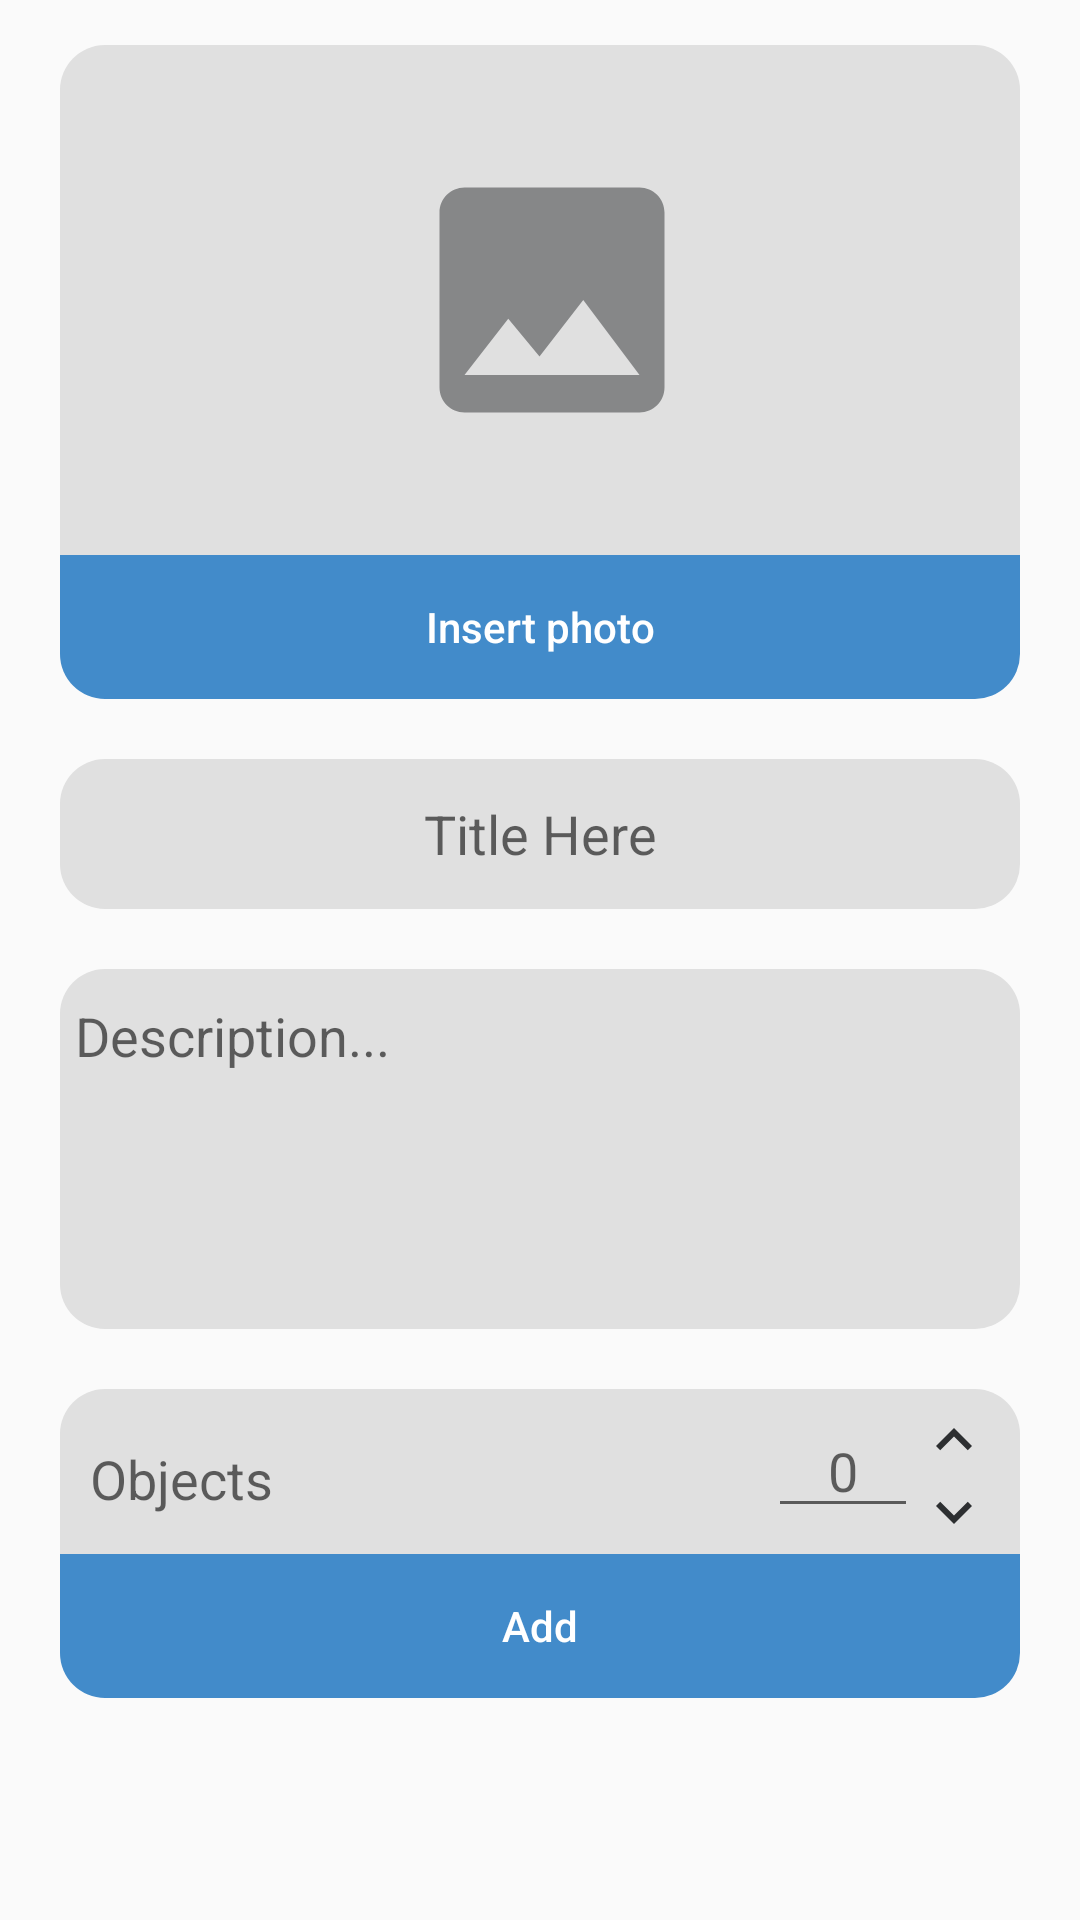

This screen was rendered from an Android layout file. Write that file and the resources it references.
<!-- AndroidManifest.xml: application theme AppTheme -->
<!-- res/layout/post_uploader.xml -->
<?xml version="1.0" encoding="utf-8"?>
<RelativeLayout
    xmlns:android="http://schemas.android.com/apk/res/android"
    xmlns:tools="http://schemas.android.com/tools"
    android:layout_width="match_parent"
    android:layout_height="match_parent"
    tools:context=".UploadPost">
    <LinearLayout
        android:layout_width="match_parent"
        android:layout_height="match_parent"
        android:orientation="vertical"
        android:layout_alignParentTop="true">

        <LinearLayout
            android:id="@+id/insertPhoto"
            android:layout_width="match_parent"
            android:layout_height="170dp"
            android:layout_marginStart="20dp"
            android:layout_marginTop="15dp"
            android:layout_marginEnd="20dp"
            android:background="@drawable/edit_text_background"
            android:gravity="center"
            android:orientation="horizontal"
            >

            <ImageView
                android:id="@+id/image"
                android:layout_width="100dp"
                android:layout_height="100dp"
                android:layout_marginStart="8dp"
                android:src="@drawable/ic_insert_photo_black_24dp"
                />

        </LinearLayout>
        <Button
            android:layout_width="match_parent"
            android:layout_height="wrap_content"
            android:background="@drawable/button_style3"
            android:layout_marginStart="20dp"
            android:layout_marginEnd="20dp"
            android:textAllCaps="false"
            android:text="Insert photo"
            android:textColor="@color/white"
            style="?android:attr/borderlessButtonStyle"
            />

        <LinearLayout
            android:layout_width="match_parent"
            android:layout_height="50dp"
            android:layout_margin="20dp"
            android:background="@drawable/rounded_edittext"
            
            >
            <EditText
                android:background="@color/grey_300"
                android:id="@+id/title"
                android:layout_marginStart="10dp"
                android:layout_marginEnd="10dp"
                android:layout_marginTop="5dp"
                android:layout_marginBottom="5dp"
                android:layout_width="match_parent"
                android:layout_height="match_parent"
                android:hint="Title Here"
                android:gravity="center"
                android:maxLength="215"
                />
        </LinearLayout>

        <LinearLayout
            android:layout_width="match_parent"
            android:layout_height="wrap_content"
            android:layout_marginStart="20dp"
            android:layout_marginEnd="20dp"
            android:background="@drawable/rounded_edittext"
            

            >
            <EditText
                android:background="@color/grey_300"
                android:id="@+id/description"
                android:maxLength="2048"
                android:layout_width="match_parent"
                android:layout_height="100dp"
                android:maxHeight="150dp"
                android:hint="Description..."
                android:gravity="start"
                android:layout_marginTop="10dp"
                android:layout_marginBottom="10dp"
                android:layout_marginStart="5dp"
                android:layout_marginEnd="5dp" />
        </LinearLayout>


        <LinearLayout
            
            android:layout_width="match_parent"
            android:layout_height="wrap_content"
            android:layout_marginStart="20dp"
            android:layout_marginEnd="20dp"
            android:layout_marginTop="20dp"
            android:background="@drawable/edit_text_background"
            android:orientation="vertical">
            <androidx.recyclerview.widget.RecyclerView
                android:layout_width="match_parent"
                android:layout_height="wrap_content"
                android:clipToPadding="true"
                android:layout_marginStart="10dp"
                android:layout_marginEnd="10dp"
                android:layout_marginTop="5dp"/>

            <LinearLayout

                android:layout_width="match_parent"
                android:orientation="horizontal"
                android:layout_height="50dp"
                
                android:weightSum="3">

                <EditText
                    android:background="@color/grey_300"
                    android:layout_marginStart="10dp"
                    android:layout_marginEnd="10dp"
                    android:layout_width="0dp"
                    android:layout_height="match_parent"
                    android:hint="Objects"
                    android:maxLength="215"
                    android:maxLines="1"
                    android:layout_weight="3"
                    android:id="@+id/objects"/>
                <LinearLayout
                    android:layout_marginEnd="10dp"
                    android:layout_width="wrap_content"
                    android:layout_height="wrap_content"
                    android:layout_weight="1"
                    android:background="@color/grey_300"
                    >

                    <EditText
                        android:layout_width="50dp"
                        android:layout_height="wrap_content"
                        android:gravity="center"
                        android:id="@+id/objectsValue"
                        android:inputType="numberSigned"
                        android:hint="0"/>
                    <LinearLayout
                        android:layout_width="wrap_content"
                        android:layout_height="wrap_content"
                        android:orientation="vertical">
                        <ImageView
                            android:layout_width="wrap_content"
                            android:layout_height="wrap_content"
                            android:src="@drawable/ic_expand_more_black_24dp" />
                        <ImageView
                            android:layout_width="wrap_content"
                            android:layout_height="wrap_content"
                            android:src="@drawable/ic_expand_less_black_24dp"/>
                    </LinearLayout>
                </LinearLayout>
            </LinearLayout>
        </LinearLayout>
        <Button
            android:layout_width="match_parent"
            android:layout_height="wrap_content"
            android:background="@drawable/button_style3"
            android:layout_marginStart="20dp"
            android:layout_marginEnd="20dp"
            android:textAllCaps="false"
            android:text="Add"
            android:textColor="@color/white"
            style="?android:attr/borderlessButtonStyle"
            />
    </LinearLayout>

</RelativeLayout>
<!-- resources referenced by this layout -->
<resources>
  <color name="grey_300">#e0e0e0</color>
  <color name="white">@android:color/white</color>
  <!-- drawable button_style3 (drawable) -->
  <?xml version="1.0" encoding="utf-8"?>
  <ripple xmlns:android="http://schemas.android.com/apk/res/android"
      android:color="#0dafdc">
      <item>
          <shape android:shape="rectangle">
              <corners android:bottomLeftRadius="15dp"
                  android:bottomRightRadius="15dp"/>
              <solid android:color="@color/colorAccent"/>
          </shape>
      </item>
  </ripple>
  <!-- drawable edit_text_background (drawable) -->
  <?xml version="1.0" encoding="utf-8"?>
  <shape xmlns:android="http://schemas.android.com/apk/res/android"
      android:shape="rectangle"
      >
      <solid android:color="@color/grey_300"/>
      <corners
          android:topLeftRadius="15dp"
          android:topRightRadius="15dp" />
  </shape>
  <!-- drawable ic_expand_less_black_24dp (drawable) -->
  <vector android:height="24dp" android:tint="#2D2F31"
      android:viewportHeight="24.0" android:viewportWidth="24.0"
      android:width="24dp" xmlns:android="http://schemas.android.com/apk/res/android">
      <path android:fillColor="#FF000000" android:pathData="M16.59,8.59L12,13.17 7.41,8.59 6,10l6,6 6,-6z"/>
  </vector>
  <!-- drawable ic_expand_more_black_24dp (drawable) -->
  <vector android:height="24dp" android:tint="#2D2F31"
      android:viewportHeight="24.0" android:viewportWidth="24.0"
      android:width="24dp" xmlns:android="http://schemas.android.com/apk/res/android">
      <path android:fillColor="#FF000000" android:pathData="M12,8l-6,6 1.41,1.41L12,10.83l4.59,4.58L18,14z"/>
  </vector>
  <!-- drawable ic_insert_photo_black_24dp (drawable) -->
  <vector android:height="24dp" android:tint="#2D2F31"
      android:viewportHeight="24.0" android:viewportWidth="24.0"
      android:width="24dp" xmlns:android="http://schemas.android.com/apk/res/android">
      <path android:fillColor="#81000000" android:pathData="M21,19V5c0,-1.1 -0.9,-2 -2,-2H5c-1.1,0 -2,0.9 -2,2v14c0,1.1 0.9,2 2,2h14c1.1,0 2,-0.9 2,-2zM8.5,13.5l2.5,3.01L14.5,12l4.5,6H5l3.5,-4.5z"/>
  </vector>
  <!-- drawable rounded_edittext (drawable) -->
  <?xml version="1.0" encoding="utf-8"?>
  <shape xmlns:android="http://schemas.android.com/apk/res/android"
      android:shape="rectangle"
      >
      <solid android:color="@color/grey_300"/>
      <corners android:radius="15dp"/>
  </shape>
  <style name="AppTheme" parent="Theme.MaterialComponents.Light.NoActionBar.Bridge">
          
  
          <item name="android:windowLightStatusBar" tools:targetApi="m">true</item>
          <item name="android:windowLightNavigationBar" tools:targetApi="o_mr1">true</item>
          <item name="colorPrimary">@color/colorAccent</item>
          <item name="colorPrimaryDark">@color/colorAccent</item>
          <item name="colorAccent">@color/colorAccent</item>
          <item name="android:statusBarColor">#ffffff</item>
          <item name="android:navigationBarColor">@color/colorPrimaryDark</item>
      </style>
  <color name="colorAccent">#428bca</color>
  <color name="colorPrimaryDark">#2962ff</color>
</resources>
